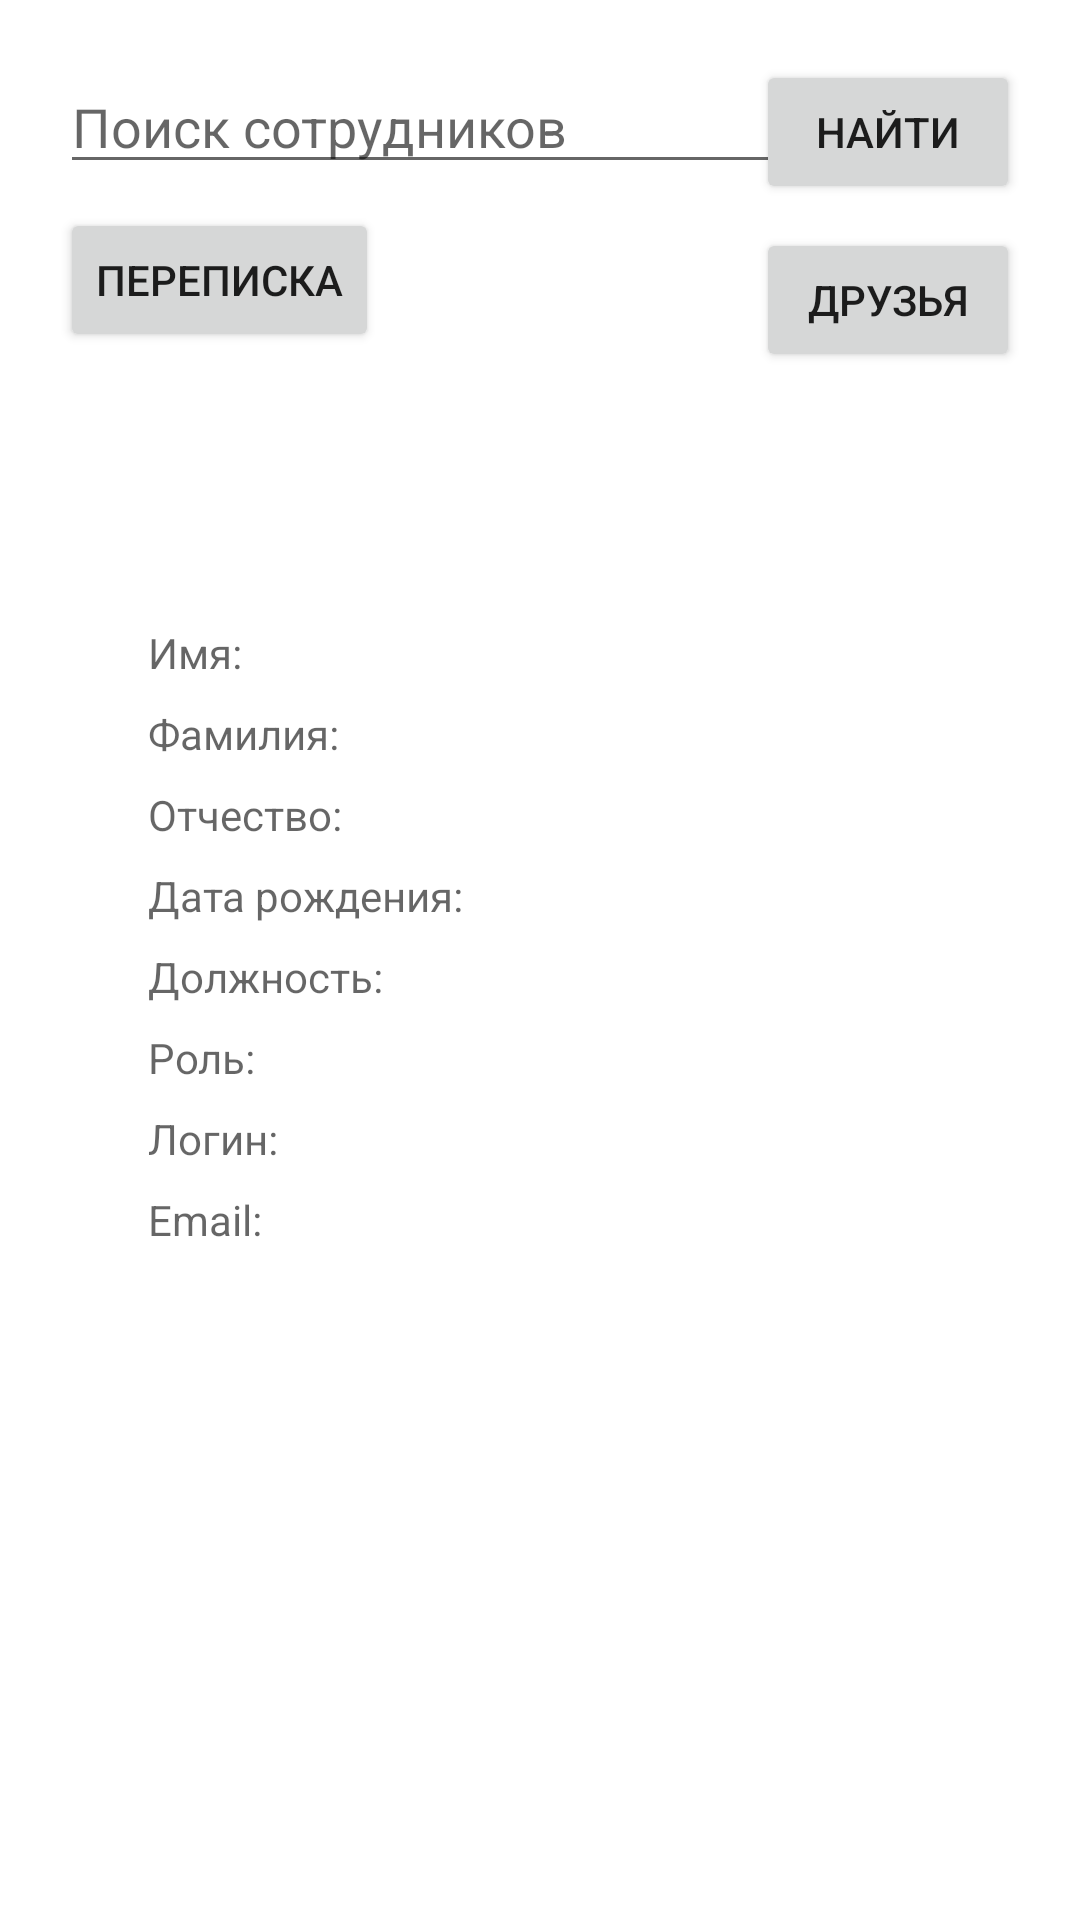

The Android layout XML behind this screen, and the referenced resources:
<!-- AndroidManifest.xml: application theme Theme.Recreation_Facility -->
<!-- res/layout/fragment_cabinet_for_viewing_page2.xml -->
<?xml version="1.0" encoding="utf-8"?>
<androidx.constraintlayout.widget.ConstraintLayout
    xmlns:android="http://schemas.android.com/apk/res/android"
    xmlns:tools="http://schemas.android.com/tools"
    xmlns:app="http://schemas.android.com/apk/res-auto"
    android:layout_width="match_parent"
    android:layout_height="match_parent">

    <androidx.constraintlayout.widget.ConstraintLayout
        android:layout_width="match_parent"
        android:layout_height="match_parent"
        android:id="@+id/info">

        <ImageView
            android:id="@+id/imageView"
            android:layout_width="150dp"
            android:layout_height="150dp"
            android:layout_marginTop="50dp"
            app:layout_constraintEnd_toEndOf="parent"
            app:layout_constraintStart_toStartOf="parent"
            app:layout_constraintTop_toTopOf="parent"
            tools:src="@tools:sample/avatars" />

        <TextView
            android:id="@+id/tName"
            android:layout_width="wrap_content"
            android:layout_height="wrap_content"
            android:layout_marginTop="8dp"
            android:ems="16"
            android:hint="Имя: "
            android:textColor="@color/black"
            app:layout_constraintEnd_toEndOf="@+id/imageView"
            app:layout_constraintStart_toStartOf="@+id/imageView"
            app:layout_constraintTop_toBottomOf="@+id/imageView" />

        <TextView
            android:id="@+id/tSurname"
            android:layout_width="wrap_content"
            android:layout_height="wrap_content"
            android:layout_marginTop="8dp"
            android:ems="16"
            android:textColor="@color/black"
            android:hint="Фамилия: "
            app:layout_constraintEnd_toEndOf="@+id/tName"
            app:layout_constraintStart_toStartOf="@+id/tName"
            app:layout_constraintTop_toBottomOf="@+id/tName" />

        <TextView
            android:id="@+id/tPatronymic"
            android:layout_width="wrap_content"
            android:layout_height="wrap_content"
            android:layout_marginTop="8dp"
            android:ems="16"
            android:textColor="@color/black"
            android:hint="Отчество: "
            app:layout_constraintEnd_toEndOf="@+id/tSurname"
            app:layout_constraintStart_toStartOf="@+id/tSurname"
            app:layout_constraintTop_toBottomOf="@+id/tSurname" />

        <TextView
            android:id="@+id/tDateOfBirth"
            android:layout_width="wrap_content"
            android:layout_height="wrap_content"
            android:layout_marginTop="8dp"
            android:ems="16"
            android:textColor="@color/black"
            android:hint="Дата рождения: "
            app:layout_constraintEnd_toEndOf="@+id/tPatronymic"
            app:layout_constraintStart_toStartOf="@+id/tPatronymic"
            app:layout_constraintTop_toBottomOf="@+id/tPatronymic" />

        <TextView
            android:id="@+id/tJobTitle"
            android:layout_width="wrap_content"
            android:layout_height="wrap_content"
            android:layout_marginTop="8dp"
            android:ems="16"
            android:textColor="@color/black"
            android:hint="Должность: "
            app:layout_constraintEnd_toEndOf="@+id/tDateOfBirth"
            app:layout_constraintStart_toStartOf="@+id/tDateOfBirth"
            app:layout_constraintTop_toBottomOf="@+id/tDateOfBirth" />

        <TextView
            android:id="@+id/tRole"
            android:layout_width="wrap_content"
            android:layout_height="wrap_content"
            android:layout_marginTop="8dp"
            android:ems="16"
            android:textColor="@color/black"
            android:hint="Роль: "
            app:layout_constraintEnd_toEndOf="@+id/tJobTitle"
            app:layout_constraintStart_toStartOf="@+id/tJobTitle"
            app:layout_constraintTop_toBottomOf="@+id/tJobTitle"
            />

        <TextView
            android:id="@+id/tUsername"
            android:layout_width="wrap_content"
            android:layout_height="wrap_content"
            android:layout_marginTop="8dp"
            android:ems="16"
            android:textColor="@color/black"
            android:hint="Логин: "
            app:layout_constraintEnd_toEndOf="@+id/tRole"
            app:layout_constraintStart_toStartOf="@+id/tRole"
            app:layout_constraintTop_toBottomOf="@+id/tRole"
            />

        <TextView
            android:id="@+id/tEmail"
            android:layout_width="wrap_content"
            android:layout_height="wrap_content"
            android:layout_marginTop="8dp"
            android:ems="16"
            android:textColor="@color/black"
            android:hint="Email: "
            app:layout_constraintEnd_toEndOf="@+id/tUsername"
            app:layout_constraintStart_toStartOf="@+id/tUsername"
            app:layout_constraintTop_toBottomOf="@+id/tUsername" />

    </androidx.constraintlayout.widget.ConstraintLayout>

    <androidx.constraintlayout.widget.ConstraintLayout
        android:layout_width="match_parent"
        android:layout_height="match_parent"
        android:id="@+id/corresponding">


        <Button
            android:id="@+id/btCorrespondence"
            android:layout_width="wrap_content"
            android:layout_height="wrap_content"
            android:layout_marginTop="8dp"
            android:text="@string/correspondence"
            app:layout_constraintStart_toStartOf="@+id/etFind"
            app:layout_constraintTop_toBottomOf="@+id/etFind" />

        <EditText
            android:id="@+id/etFind"
            android:layout_width="wrap_content"
            android:layout_height="wrap_content"
            android:layout_marginStart="20dp"
            android:layout_marginTop="20dp"
            android:ems="12"
            android:inputType="textPersonName"
            app:layout_constraintStart_toStartOf="parent"
            app:layout_constraintTop_toTopOf="parent"
            android:hint="Поиск сотрудников"/>

        <Button
            android:id="@+id/btFindFriend"
            android:layout_width="wrap_content"
            android:layout_height="wrap_content"
            android:layout_marginTop="8dp"
            android:text="@string/show_friend"
            app:layout_constraintEnd_toEndOf="@+id/btFind"
            app:layout_constraintTop_toBottomOf="@+id/btFind" />

        <Button
            android:id="@+id/btFind"
            android:layout_width="wrap_content"
            android:layout_height="wrap_content"
            android:layout_marginTop="20dp"
            android:layout_marginEnd="20dp"
            android:text="@string/find"
            app:layout_constraintEnd_toEndOf="parent"
            app:layout_constraintTop_toTopOf="parent" />

        <androidx.recyclerview.widget.RecyclerView
            android:id="@+id/recyclerViewFriends"
            android:layout_marginTop="8dp"
            android:layout_width="match_parent"
            android:layout_height="wrap_content"
            app:layout_constraintTop_toBottomOf="@+id/btCorrespondence"
            tools:layout_editor_absoluteX="0dp" />

        <androidx.recyclerview.widget.RecyclerView
            android:id="@+id/recyclerViewCorrespondence"
            android:layout_marginTop="8dp"
            android:layout_width="match_parent"
            android:layout_height="wrap_content"
            app:layout_constraintTop_toBottomOf="@+id/btCorrespondence"
            tools:layout_editor_absoluteX="0dp" />

    </androidx.constraintlayout.widget.ConstraintLayout>

    <androidx.constraintlayout.widget.ConstraintLayout
        android:layout_width="match_parent"
        android:layout_height="match_parent"
        android:id="@+id/department">

        <androidx.recyclerview.widget.RecyclerView
            android:id="@+id/recyclerViewEmployee"
            android:layout_width="match_parent"
            android:layout_height="match_parent"
            tools:layout_editor_absoluteX="0dp"
            tools:layout_editor_absoluteY="0dp" />

    </androidx.constraintlayout.widget.ConstraintLayout>

    <androidx.constraintlayout.widget.ConstraintLayout
        android:layout_width="match_parent"
        android:layout_height="match_parent"
        android:id="@+id/registration">

        <androidx.recyclerview.widget.RecyclerView
            android:id="@+id/recyclerViewUser"
            android:layout_width="match_parent"
            android:layout_height="match_parent"
            tools:layout_editor_absoluteX="0dp"
            tools:layout_editor_absoluteY="0dp" />

    </androidx.constraintlayout.widget.ConstraintLayout>

</androidx.constraintlayout.widget.ConstraintLayout>
<!-- resources referenced by this layout -->
<resources>
  <string name="correspondence">Переписка</string>
  <string name="find">Найти</string>
  <string name="show_friend">Друзья</string>
  <style name="Theme.Recreation_Facility" parent="Theme.MaterialComponents.DayNight.DarkActionBar">
          
          <item name="colorPrimary">@color/purple_500</item>
          <item name="colorPrimaryVariant">@color/purple_700</item>
          <item name="colorOnPrimary">@color/white</item>
          
          <item name="colorSecondary">@color/teal_200</item>
          <item name="colorSecondaryVariant">@color/teal_700</item>
          <item name="colorOnSecondary">@color/black</item>
          
          <item name="android:statusBarColor">?attr/colorPrimaryVariant</item>
          
      </style>
  <!-- not gathered from this repository: default colours our renderer supplied (Android Studio template values) -->
  <color name="purple_500">#FF6200EE</color>
  <color name="purple_700">#FF3700B3</color>
  <color name="teal_200">#FF03DAC5</color>
  <color name="teal_700">#FF018786</color>
  <color name="black">#FF000000</color>
  <color name="white">#FFFFFFFF</color>
</resources>
